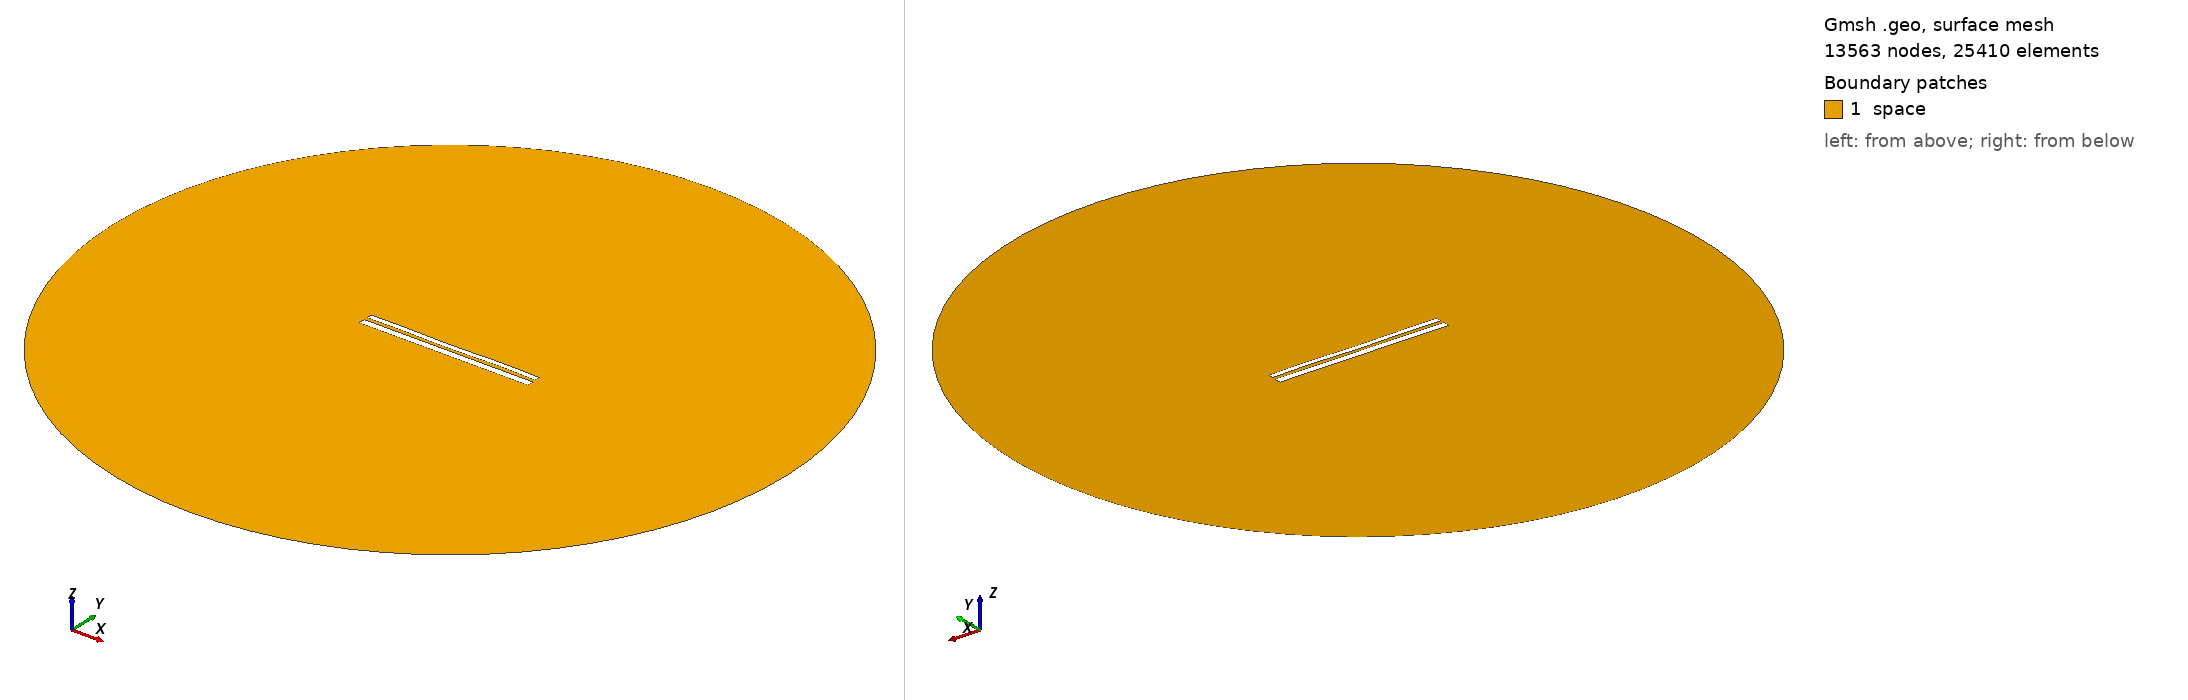

Gmsh geometry script, surface-meshed: 13563 nodes, 25410 surface elements. Boundary patches (legend numbers): 1 space. Left view from above one corner, right view from below the opposite corner. Legend entries are the model's physical surfaces. The drawing asked Gmsh for element sizes between 1% and 20% of the model's largest extent; the script's own settings can give other sizes.

=== 10285.geo (drawn) ===
//---------------------------------------
// Geometry kernel
//---------------------------------------

SetFactory("OpenCASCADE");



//---------------------------------------
// Parameters of the geometry
//---------------------------------------

// Overetch of the upper plate
overetch = 0.375;

// Distance between the plates
distance = 1.75;

// Discretization over the x axis (for the deformation)
nx = 50; 

// Length of the plate
L = 100 - overetch; 

// Number of modes
n = 4; 

// 1st mode coefficient
coeff(1) = 0.0;
beta(1) = 0.596864 * 3.1415926535 / L;

// 2nd mode coefficient
coeff(2) = -0.075;
beta(2) = 1.49418 * 3.1415926535 / L;

// 3rd mode coefficient
coeff(3) = -0.075;
beta(3) = 2.50025 * 3.1415926535 / L;

// 4th mode coefficient
coeff(4) = 0.15;
beta(4) = 3.49999 * 3.1415926535 / L;



//---------------------------------------
// Upper plate (deformed rectangle)
//---------------------------------------

// Coordiantes of the upper plate
xmin = -50;
xmax = 50 - overetch;

// Height of the upper plate
yheight = 4 - 2 * overetch;

// Indexes of the points
UpperID[] = {};
LowerID[] = {};
LeftID[] = {};
RightID[] = {};

// Point index
p = 1;

// Horizontal edges
For i In {1:nx}
    x = xmin + (i-1)*(xmax - xmin)/(nx-1);

    y_bottom = distance / 2 + overetch;
    For j In {1:n}
        C = (Cosh(beta(j)*L) + Cos(beta(j)*L)) / (Sinh(beta(j)*L) + Sin(beta(j)*L));
        y_bottom  = y_bottom + coeff(j) * (Cosh(beta(j)*(x+50)) - Cos(beta(j)*(x+50)) - C * (Sinh(beta(j)*(x+50)) - Sin(beta(j)*(x+50))));
    EndFor

    y_top = y_bottom + yheight;

    Point(p) = {x, y_top, 0, 1.0};
    UpperID[i] = p;
    p = p + 1;

    Point(p) = {x, y_bottom, 0, 1.0};
    LowerID[i] = p;
    p = p + 1;
EndFor

// Create point lists
UpperPts[] = {}; LowerPts[] = {};
For i In {1:nx}
  UpperPts[] += {UpperID[i]};
  LowerPts[] += {LowerID[i]};
EndFor

// Build splines
Spline(1) = {UpperPts[]};
Spline(2) = {LowerPts[]};
Line(3) = {LowerPts[nx-1], UpperPts[nx-1]};
Line(4) = {LowerPts[0], UpperPts[0]};

// Build the plane surface
Curve Loop(1) = {2, 3, -1, -4};
Plane Surface(1) = {1};



//---------------------------------------
// Lower plate (rectangle)
//---------------------------------------

// Vertices
Point(1001) = {-50, -1, 0, 1.0};
Point(1002) = { 50, -1, 0, 1.0};
Point(1003) = { 50,  -5, 0, 1.0};
Point(1004) = {-50,  -5, 0, 1.0};

// Edges
Line(5) = {1001, 1002};
Line(6) = {1002, 1003};
Line(7) = {1003, 1004};
Line(8) = {1004, 1001};

// Plane surface
Line Loop(2) = {5, 6, 7, 8};
Plane Surface(2) = {2}; 



//---------------------------------------
// Outer (fictious) boundary
//---------------------------------------

// Points
Point(1005) = {0, 0, 0};       // Center
Point(1006) = {200, 0, 0};     // Start point
Point(1007) = {0, 200, 0};     // 90 degrees
Point(1008) = {-200, 0, 0};    // 180 degrees
Point(1009) = {0, -200, 0};    // 270 degrees

// Circle arcs (each needs start, center, end)
Circle(9) = {1006, 1005, 1007};
Circle(10) = {1007, 1005, 1008};
Circle(11) = {1008, 1005, 1009};
Circle(12) = {1009, 1005, 1006};

// Plane surface for the entire domain
Curve Loop(3) = {9, 10, 11, 12};
Surface(3) = {3};

// Subtract the plates from the whole domain to obtain the actual domain where we want to solve the equations
BooleanDifference{ Surface{3}; Delete; }{ Surface{1}; Surface{2}; Delete; }




//---------------------------------------
// Transfinite Lines/Curves
//---------------------------------------

// Set the number of points on the boundaries
r = 7;

// Plates
Transfinite Curve {1, 2} = 50*r Using Progression 1;
Transfinite Curve {3, 4} = 2*r Using Progression 1;
Transfinite Line {5, 7} = 50*r Using Progression 1;
Transfinite Line {6, 8} = 2*r Using Progression 1;

// Outer boundary
Transfinite Line {9, 10, 11, 12} = 20 Using Progression 1;



//---------------------------------------
// Physical groups
//---------------------------------------                

// Physical curves (boundaries)
Physical Line("force_segment", 10) = {2};
Physical Line("upper_plate", 11) = {1, 3, 4};
Physical Line("lower_plate", 12) = {5, 6, 7, 8};
Physical Line("boundary", 20) = {9, 10, 11, 12};

// Physical Surfaces
Physical Surface("space", 30) = {3};



//---------------------------------------
// 6. Generate the Mesh
//---------------------------------------

// 2D mesh generation
Mesh 2;
